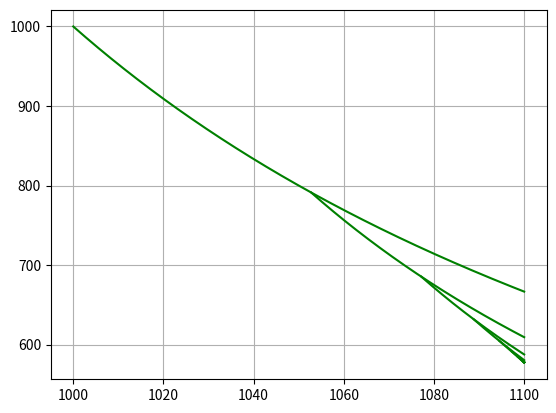
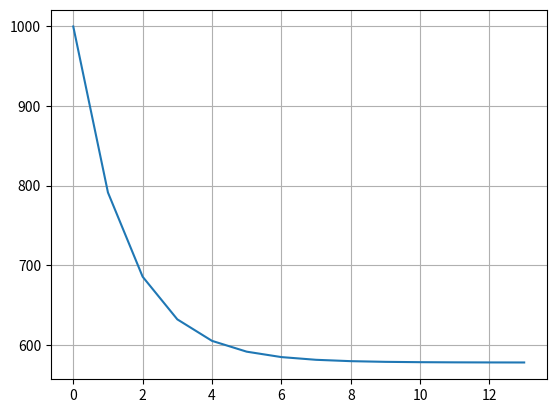

The script that saved these images, in order:
import numpy as np
import math
import matplotlib.pyplot as plt


class Curve:
    def __init__(self, x, y, k, mkp, count):
        self.x = x
        self.y = y
        self.k = k
        self.mkp = mkp
        self.a = x-(y/mkp)
        self.w = k*mkp/y**2
        self.next = None
        self.count = count

    def get_y(self, x):
        return self.k/self.w/(x-self.a)

    def plot(self, xf):
        x = np.linspace(self.x, xf, 1000)
        y = self.k/self.w/(x-self.a)
        plt.plot(x, y, 'g')
        plt.grid()


def dynamic(curve, xf, sensitivity, storage):
    curve.plot(xf)
    if((xf-curve.x) < sensitivity):
        x = range(0, curve.count)
        plt.figure()
        plt.plot(x, storage)
        return
    else:
        storage.append(curve.y)
        print("Point on", curve.count, "th trade is: ", curve.x, curve.y)
        intercept = (math.sqrt(curve.mkp*curve.w * (curve.mkp*curve.w*xf**2-2*curve.mkp*curve.a * curve.w *
                     xf+3*curve.k+curve.mkp*curve.a**2*curve.w))+curve.mkp*curve.w * (xf+2*curve.a))/(3*curve.mkp*curve.w)
        curve.next = Curve(intercept, curve.get_y(
            intercept), k, mkp, curve.count+1)
        dynamic(curve.next, xf, sensitivity, storage)


def onetime_trade(curve, xf):
    optimal = curve.y-curve.mkp*(xf-curve.x)
    print("The optimal point: ", xf, optimal)


if __name__ == "__main__":
    x0 = 1000
    y0 = 1000
    xf = 1100
    mkp = 5
    k = 1000000
    sensitivity = 0.01
    head = Curve(x0, y0, k, mkp, 0)
    plt.figure()
    dynamic(head, xf, sensitivity, [])
    onetime_trade(head, xf)
    plt.grid()
    plt.show()
